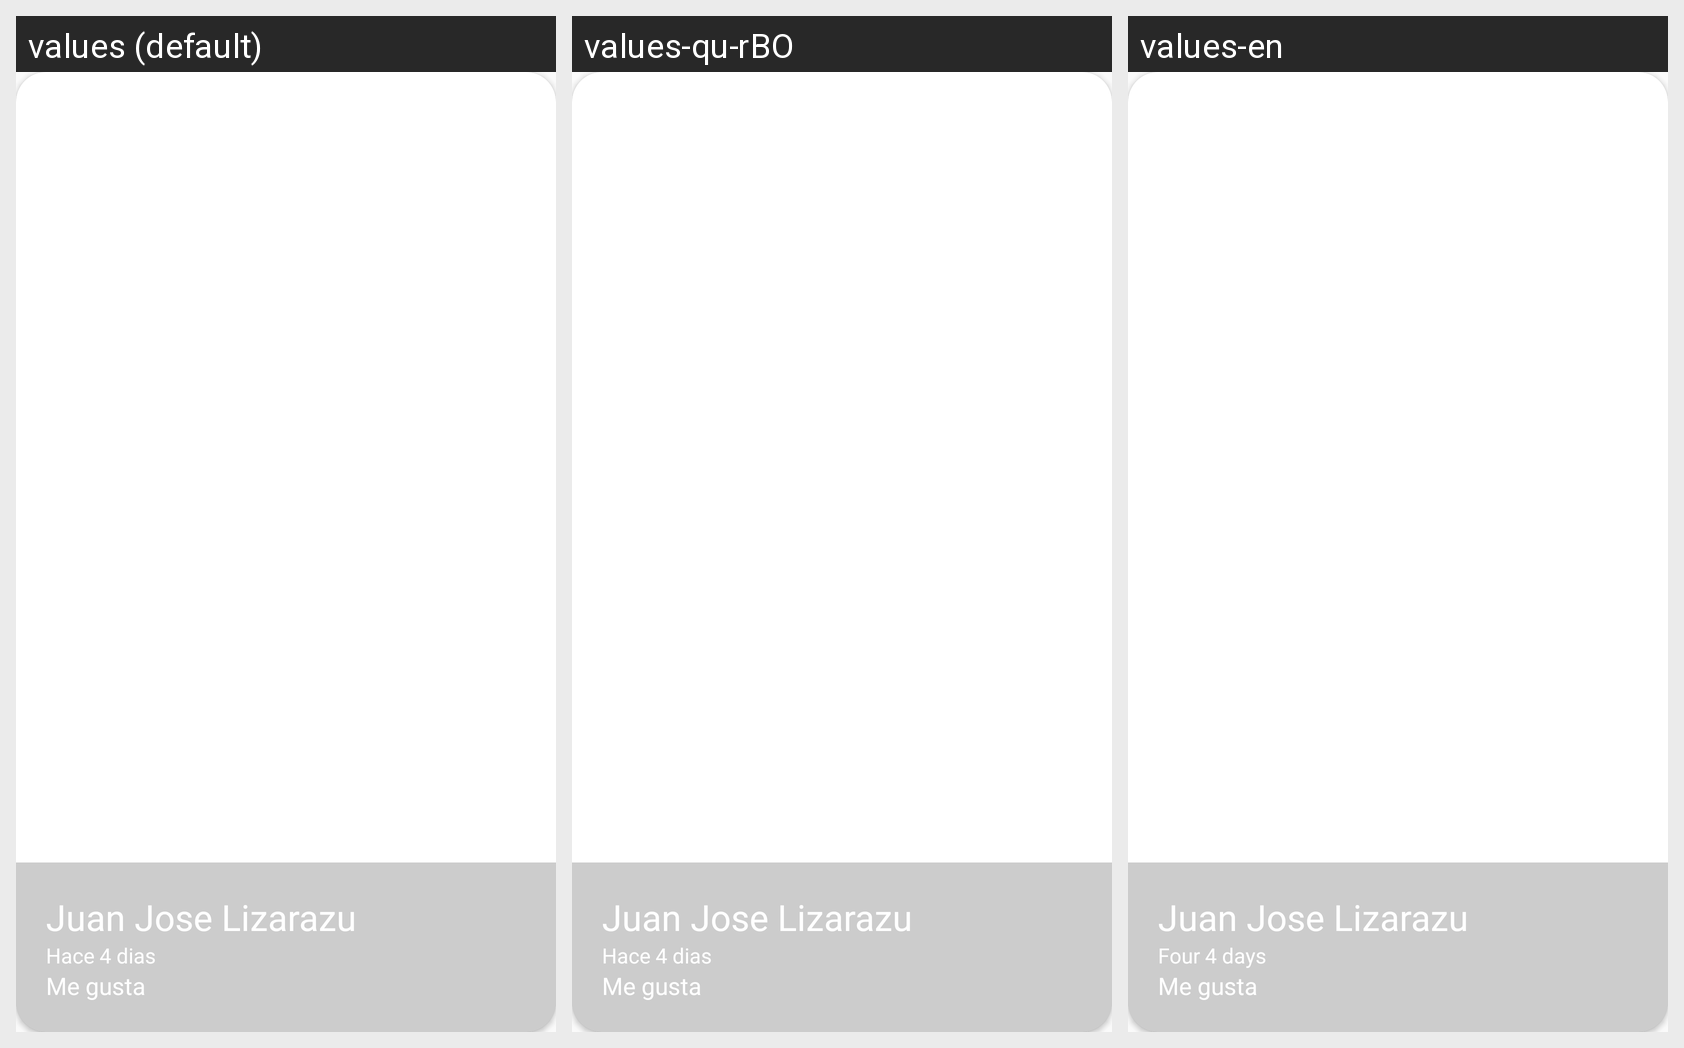

Here is an Android app screen in its default locale and in the app's own translations. Write out the translated-string differences for the strings that appear on this screen.
Android screen res/layout/cardview_image.xml rendered under 3 locales, left to right: values (default), values-qu-rBO, values-en. Device: Nexus 5 (rendered at 1080×1920; each locale shown at half size, 540×960, under a caption strip naming it); theme AppTheme.
Strings drawn on this screen, with the default value and each locale's value (text and hints the layout hard-codes, and strings that could not be matched under every locale, appear in the picture but are not listed):

juan_jose_lizarazu_cardview
  values: Juan Jose Lizarazu
  values-qu-rBO: Juan Jose Lizarazu
  values-en: Juan Jose Lizarazu

hace_cardview
  values: Hace
  values-qu-rBO: Hace
  values-en: Four

dias_cardview
  values:  4 dias
  values-qu-rBO:  4 dias
  values-en:  4 days

me_gusta_cardview
  values: Me gusta
  values-qu-rBO: Me gusta
  values-en: Me gusta
